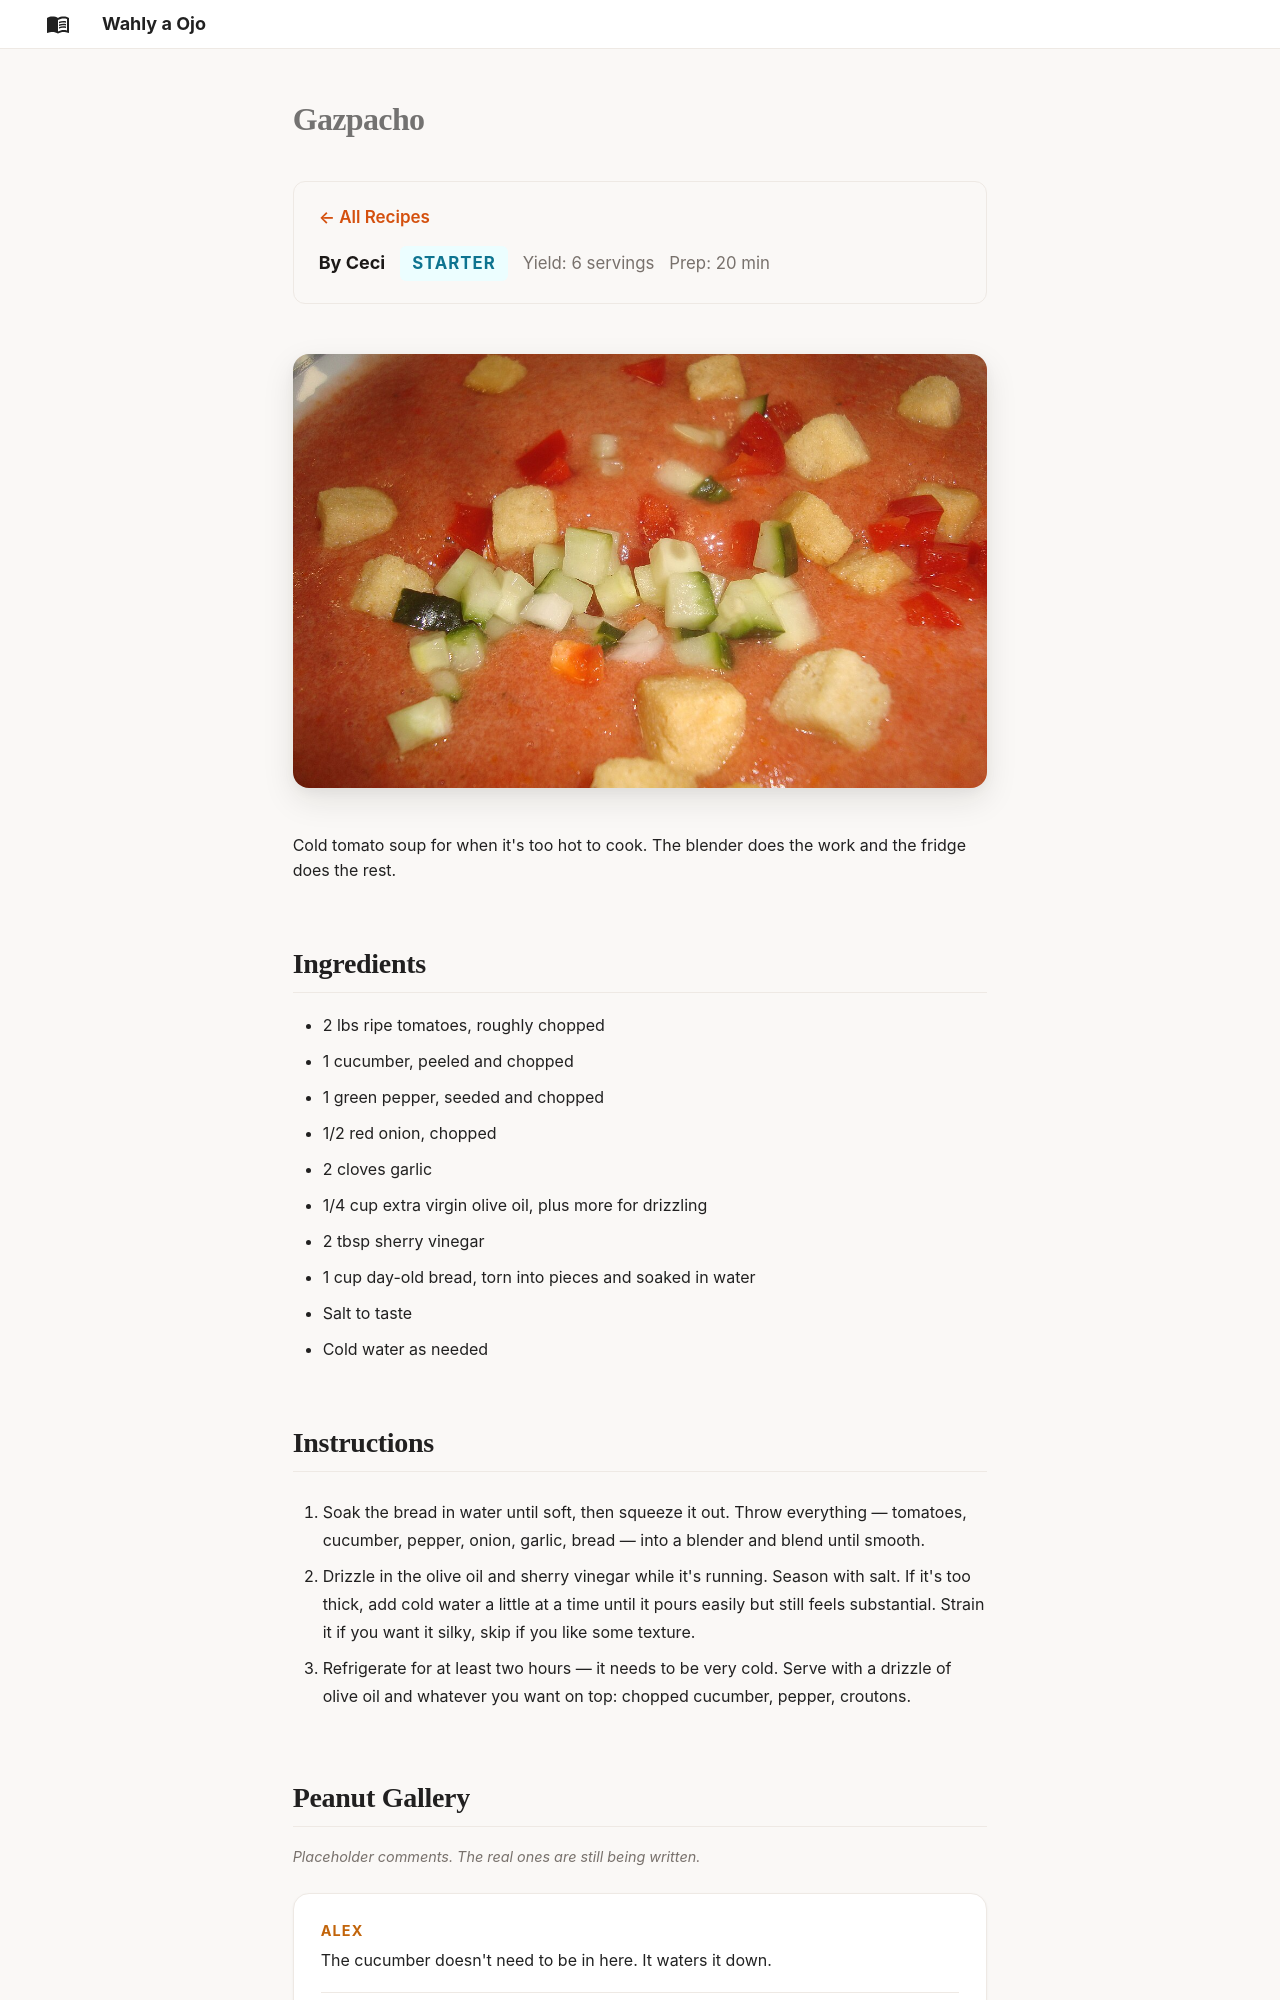

repository: AlexJF12/wahly-a-ojo · page: recipes/gazpacho/index.html · generator: mkdocs

---
title: "Gazpacho"
author: "Ceci"
course: "starter"
servings: "6 servings"
prep_time: "20 min"
gallery: "filler"
---

# Gazpacho

![Gazpacho](../images/gazpacho/gazpacho-andaluz.jpg)

Cold tomato soup for when it's too hot to cook. The blender does the work and the fridge does the rest.

## Ingredients

- 2 lbs ripe tomatoes, roughly chopped
- 1 cucumber, peeled and chopped
- 1 green pepper, seeded and chopped
- 1/2 red onion, chopped
- 2 cloves garlic
- 1/4 cup extra virgin olive oil, plus more for drizzling
- 2 tbsp sherry vinegar
- 1 cup day-old bread, torn into pieces and soaked in water
- Salt to taste
- Cold water as needed
